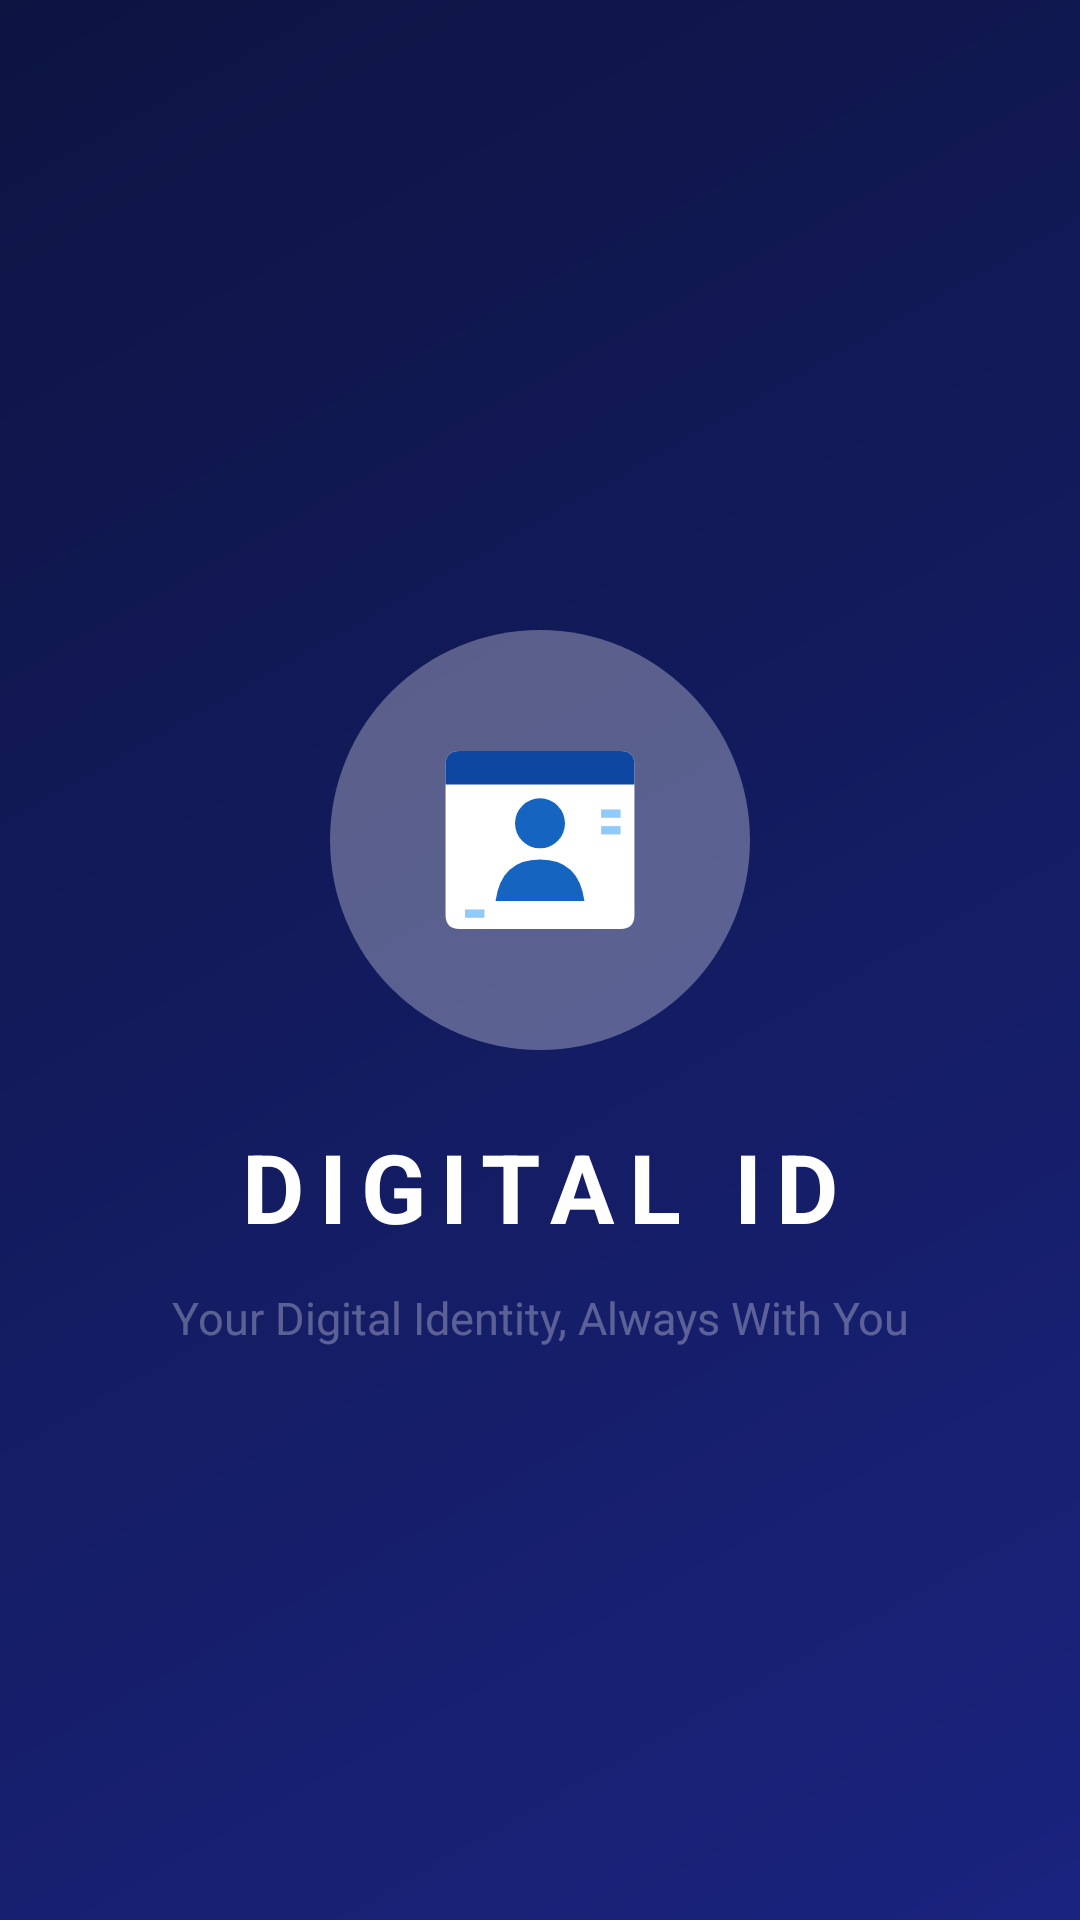

Write the Android layout XML for this screen, with the resource values it uses.
<!-- AndroidManifest.xml: application theme Theme._24012011180_VRAJ_SONI_MAD_ASSIGNMENT_PROJECT -->
<!-- res/layout/activity_splash.xml -->
<?xml version="1.0" encoding="utf-8"?>
<androidx.constraintlayout.widget.ConstraintLayout
    xmlns:android="http://schemas.android.com/apk/res/android"
    xmlns:app="http://schemas.android.com/apk/res-auto"
    xmlns:tools="http://schemas.android.com/tools"
    android:id="@+id/main"
    android:layout_width="match_parent"
    android:layout_height="match_parent"
    android:background="@drawable/bg_splash_gradient"
    tools:context=".SplashActivity">

    
    <FrameLayout
        android:id="@+id/imageContainer"
        android:layout_width="140dp"
        android:layout_height="140dp"
        android:background="@drawable/bg_logo_circle"
        android:padding="20dp"
        android:layout_marginBottom="80dp"
        app:layout_constraintStart_toStartOf="parent"
        app:layout_constraintEnd_toEndOf="parent"
        app:layout_constraintTop_toTopOf="parent"
        app:layout_constraintBottom_toBottomOf="parent">

        <ImageView
            android:id="@+id/main_logo"
            android:layout_width="match_parent"
            android:layout_height="match_parent"
            android:scaleType="fitCenter"
            android:contentDescription="@string/cd_app_logo"
            app:srcCompat="@drawable/digital_id_logo" />

    </FrameLayout>

    
    <TextView
        android:id="@+id/appName"
        android:layout_width="wrap_content"
        android:layout_height="wrap_content"
        android:text="@string/lbl_digital_id"
        android:textSize="32sp"
        android:textStyle="bold"
        android:textColor="@color/colorOnPrimary"
        android:fontFamily="sans-serif"
        android:letterSpacing="0.15"
        android:layout_marginTop="24dp"
        app:layout_constraintStart_toStartOf="parent"
        app:layout_constraintEnd_toEndOf="parent"
        app:layout_constraintTop_toBottomOf="@id/imageContainer" />

    
    <TextView
        android:id="@+id/splashText"
        android:layout_width="280dp"
        android:layout_height="wrap_content"
        android:text="@string/app_tagline"
        android:textSize="15sp"
        android:textColor="@color/colorWhite30"
        android:textAlignment="center"
        android:fontFamily="sans-serif"
        android:lineSpacingMultiplier="1.4"
        android:layout_marginTop="12dp"
        app:layout_constraintStart_toStartOf="parent"
        app:layout_constraintEnd_toEndOf="parent"
        app:layout_constraintTop_toBottomOf="@id/appName" />

</androidx.constraintlayout.widget.ConstraintLayout>
<!-- resources referenced by this layout -->
<resources>
  <color name="colorOnPrimary">#FFFFFF</color>
  <color name="colorWhite30">#4DFFFFFF</color>
  <!-- drawable bg_logo_circle (drawable) -->
  <?xml version="1.0" encoding="utf-8"?>
  <shape xmlns:android="http://schemas.android.com/apk/res/android"
      android:shape="oval">
      <solid android:color="@color/colorWhite30" />
  </shape>
  <!-- drawable bg_splash_gradient (drawable) -->
  <?xml version="1.0" encoding="utf-8"?>
  <shape xmlns:android="http://schemas.android.com/apk/res/android"
      android:shape="rectangle">
      <gradient
          android:startColor="@color/colorPrimary"
          android:endColor="@color/colorPrimaryDark"
          android:angle="135"
          android:type="linear" />
  </shape>
  <string name="app_tagline">Your Digital Identity, Always With You</string>
  <string name="cd_app_logo">Digital ID app logo</string>
  <string name="lbl_digital_id">DIGITAL ID</string>
  <style name="Theme._24012011180_VRAJ_SONI_MAD_ASSIGNMENT_PROJECT" parent="Base.Theme._24012011180_VRAJ_SONI_MAD_ASSIGNMENT_PROJECT" />
  <color name="colorPrimary">#1A237E</color>
  <color name="colorPrimaryDark">#0D1442</color>
  <color name="colorSurfaceVariant">#E8EAF6</color>
  <color name="colorAccent">#FFB300</color>
  <color name="colorOnAccent">#1C1F2A</color>
  <color name="colorWarningLight">#FFF3E0</color>
  <color name="colorWarning">#EF6C00</color>
  <color name="colorSuccess">#2E7D32</color>
  <color name="white">#FFFFFFFF</color>
  <color name="colorSurface">#FFFFFF</color>
  <color name="colorTextPrimary">#1C1F2A</color>
  <color name="colorTextSecondary">#5F6577</color>
  <color name="colorBackground">#F5F7FB</color>
  <color name="colorError">#D32F2F</color>
  <style name="ShapeAppearance.App.SmallComponent" parent="ShapeAppearance.Material3.SmallComponent">
          <item name="cornerSize">12dp</item>
      </style>
  <style name="ShapeAppearance.App.MediumComponent" parent="ShapeAppearance.Material3.MediumComponent">
          <item name="cornerSize">16dp</item>
      </style>
  <style name="ShapeAppearance.App.LargeComponent" parent="ShapeAppearance.Material3.LargeComponent">
          <item name="cornerSize">20dp</item>
      </style>
  <style name="Widget.App.Button.Primary" parent="Widget.Material3.Button">
          <item name="android:minHeight">52dp</item>
          <item name="android:textSize">15sp</item>
          <item name="android:letterSpacing">0.05</item>
          <item name="android:textStyle">bold</item>
          <item name="cornerRadius">12dp</item>
      </style>
  <style name="Widget.App.TextInputLayout" parent="Widget.Material3.TextInputLayout.OutlinedBox">
          <item name="boxCornerRadiusTopStart">12dp</item>
          <item name="boxCornerRadiusTopEnd">12dp</item>
          <item name="boxCornerRadiusBottomStart">12dp</item>
          <item name="boxCornerRadiusBottomEnd">12dp</item>
          <item name="boxStrokeColor">@color/colorPrimary</item>
          <item name="hintTextColor">@color/colorPrimary</item>
          <item name="android:textColorHint">@color/colorTextHint</item>
      </style>
  <style name="Widget.App.Card" parent="Widget.Material3.CardView.Elevated">
          <item name="cardCornerRadius">16dp</item>
          <item name="cardElevation">4dp</item>
          <item name="cardBackgroundColor">@color/colorSurface</item>
          <item name="strokeColor">@color/colorCardStroke</item>
          <item name="strokeWidth">0dp</item>
      </style>
  <color name="colorTextHint">#9E9E9E</color>
  <color name="colorCardStroke">#E0E0E0</color>
</resources>
